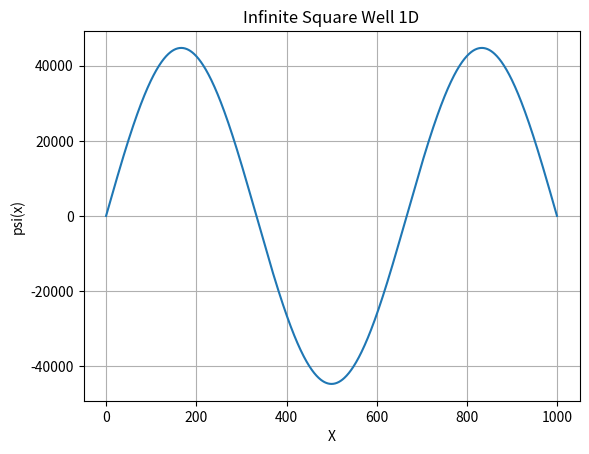

Write Python code to recreate this figure.
import numpy as  np
import matplotlib.pyplot as  plt
from scipy.constants import hbar,m_e


a = 1e-9 
n = 3
x = np.linspace(0,a,1000)
A = np.sqrt(2/a)
theta = (n * np.pi/a) * x
psi = A * np.sin(theta)

energy = (n**2 * np.pi**2 * hbar**2) / (2*m_e * a**2)

print("allowed energy levels: ", energy)

plt.plot(psi)
plt.xlabel("X")
plt.ylabel("psi(x)")
plt.title("Infinite Square Well 1D")
plt.grid()
plt.show()
